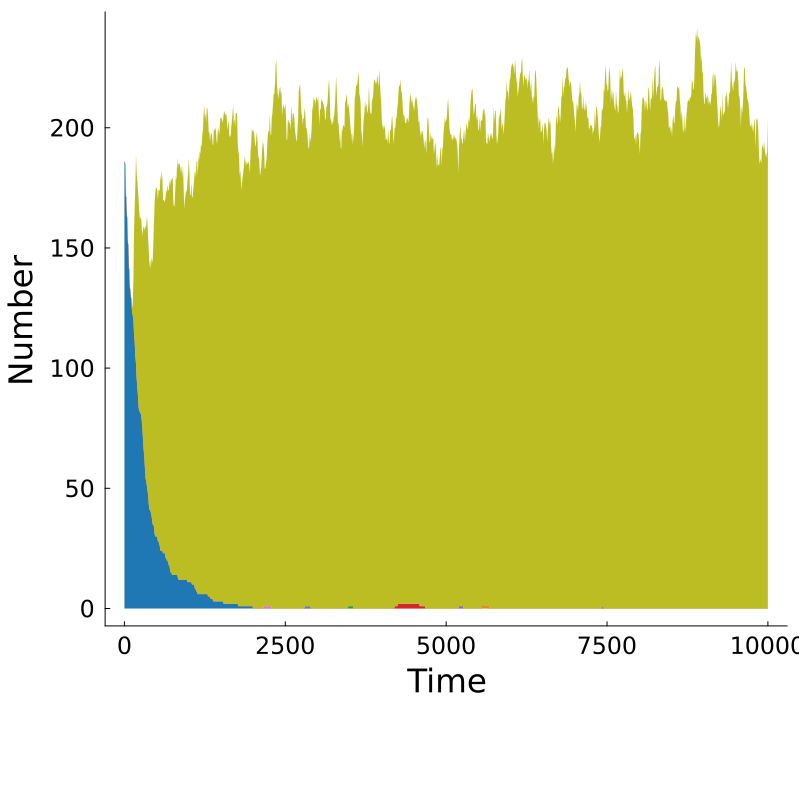

The data file committed next to this chart (first rows):
Time, MKAKLLVLLCAFTATDADTICIGYHANNSTDTVDTVLEKN…, MKAGLLVKLCAFTASDADTQCIGYHANNSTDTYDTVLEKA…, MKAKLLVLLCAFTATDADTICIGYHANNSTDTVDTVLEKN…, MKAKLLVLCCAFTATDADTICIGYHANNSTDTVDFVLEKK…, MKTKLLVKLCAFTATDADDQCIGYHANNETDTVDTVLEKC…, MTAKLLVLLCAFTATDADTICIGYHANNKTDTVITVLEKN…, MKAKLLVLLCAFTATDADTICIGYHANNSTDTVDTVLEKN…, MKAKLLVKLCAFTVTDADTQCIGYHANNSTDTVDTVLEKC…, Other, Total
0.0, 186, 0, 0, 0, 0, 0, 0, 0, 0, 186
10.0, 185, 0, 0, 0, 0, 0, 0, 0, 0, 185
20.0, 174, 0, 0, 0, 0, 0, 0, 0, 0, 174
30.0, 168, 0, 0, 0, 0, 0, 0, 0, 0, 168
40.0, 163, 0, 0, 0, 0, 0, 0, 0, 0, 163
50.0, 154, 0, 0, 0, 0, 0, 0, 0, 0, 154
60.0, 150, 0, 0, 0, 0, 0, 0, 0, 0, 150
70.0, 142, 0, 0, 0, 0, 0, 0, 0, 0, 142
80.0, 135, 0, 0, 0, 0, 0, 0, 0, 0, 135
90.0, 132, 0, 0, 0, 0, 0, 0, 0, 0, 132
100.0, 130, 0, 0, 0, 0, 0, 0, 0, 0, 130
110.0, 127, 0, 0, 0, 0, 0, 0, 0, 0, 127
120.0, 123, 0, 0, 0, 0, 0, 0, 0, 2, 125
130.0, 122, 0, 0, 0, 0, 0, 0, 0, 5, 127
140.0, 120, 0, 0, 0, 0, 0, 0, 0, 17, 137
150.0, 114, 0, 0, 0, 0, 0, 0, 0, 44, 158
160.0, 111, 0, 0, 0, 0, 0, 0, 0, 56, 167
170.0, 105, 0, 0, 0, 0, 0, 0, 0, 71, 176
180.0, 102, 0, 0, 0, 0, 0, 0, 0, 86, 188
190.0, 96, 0, 0, 0, 0, 0, 0, 0, 85, 181
200.0, 92, 0, 0, 0, 0, 0, 0, 0, 86, 178
210.0, 89, 0, 0, 0, 0, 0, 0, 0, 85, 174
220.0, 84, 0, 0, 0, 0, 0, 0, 0, 86, 170
230.0, 82, 0, 0, 0, 0, 0, 0, 0, 83, 165
240.0, 82, 0, 0, 0, 0, 0, 0, 0, 80, 162
250.0, 81, 0, 0, 0, 0, 0, 0, 0, 82, 163
260.0, 81, 0, 0, 0, 0, 0, 0, 0, 81, 162
270.0, 78, 0, 0, 0, 0, 0, 0, 0, 80, 158
280.0, 75, 0, 0, 0, 0, 0, 0, 0, 80, 155
290.0, 70, 0, 0, 0, 0, 0, 0, 0, 88, 158
300.0, 66, 0, 0, 0, 0, 0, 0, 0, 93, 159
310.0, 63, 0, 0, 0, 0, 0, 0, 0, 94, 157
320.0, 58, 0, 0, 0, 0, 0, 0, 0, 101, 159
330.0, 54, 0, 0, 0, 0, 0, 0, 0, 104, 158
340.0, 53, 0, 0, 0, 0, 0, 0, 0, 107, 160
350.0, 51, 0, 0, 0, 0, 0, 0, 0, 112, 163
360.0, 49, 0, 0, 0, 0, 0, 0, 0, 110, 159
370.0, 47, 0, 0, 0, 0, 0, 0, 0, 106, 153
380.0, 43, 0, 0, 0, 0, 0, 0, 0, 105, 148
390.0, 41, 0, 0, 0, 0, 0, 0, 0, 101, 142
400.0, 41, 0, 0, 0, 0, 0, 0, 0, 104, 145
410.0, 40, 0, 0, 0, 0, 0, 0, 0, 101, 141
420.0, 39, 0, 0, 0, 0, 0, 0, 0, 107, 146
430.0, 37, 0, 0, 0, 0, 0, 0, 0, 107, 144
440.0, 35, 0, 0, 0, 0, 0, 0, 0, 110, 145
450.0, 35, 0, 0, 0, 0, 0, 0, 0, 117, 152
460.0, 34, 0, 0, 0, 0, 0, 0, 0, 127, 161
470.0, 31, 0, 0, 0, 0, 0, 0, 0, 138, 169
480.0, 30, 0, 0, 0, 0, 0, 0, 0, 143, 173
490.0, 30, 0, 0, 0, 0, 0, 0, 0, 145, 175
500.0, 30, 0, 0, 0, 0, 0, 0, 0, 145, 175
510.0, 30, 0, 0, 0, 0, 0, 0, 0, 144, 174
520.0, 28, 0, 0, 0, 0, 0, 0, 0, 142, 170
530.0, 28, 0, 0, 0, 0, 0, 0, 0, 146, 174
540.0, 27, 0, 0, 0, 0, 0, 0, 0, 147, 174
550.0, 26, 0, 0, 0, 0, 0, 0, 0, 148, 174
560.0, 24, 0, 0, 0, 0, 0, 0, 0, 156, 180
570.0, 24, 0, 0, 0, 0, 0, 0, 0, 154, 178
580.0, 24, 0, 0, 0, 0, 0, 0, 0, 158, 182
590.0, 24, 0, 0, 0, 0, 0, 0, 0, 154, 178
... 941 more rows
